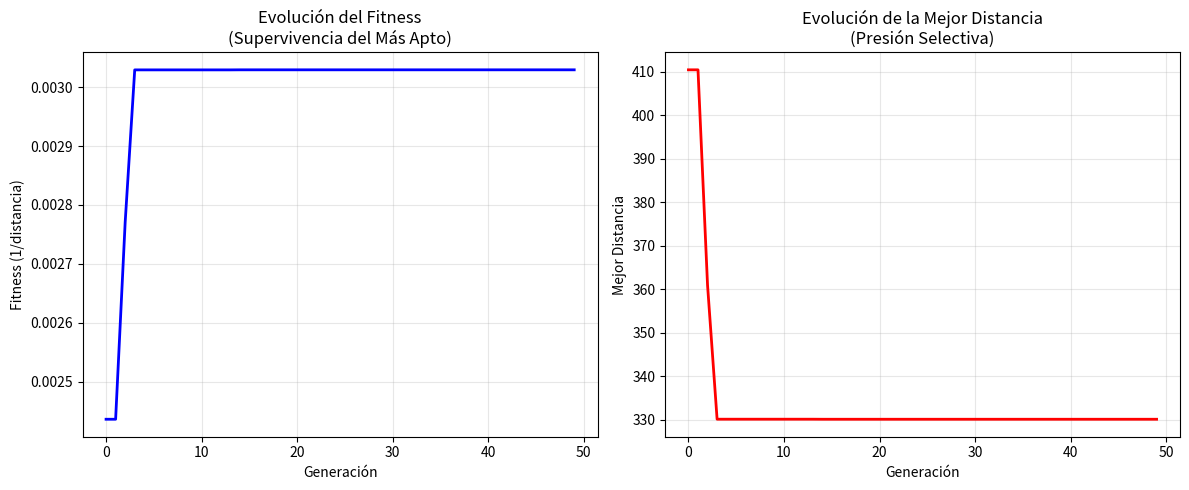

Here is the Python script that generated this plot:
import random
import numpy as np
import matplotlib.pyplot as plt
from typing import List, Tuple
import copy
import math

class GeneticTSP:
    """
    ALGORITMO GENÉTICO PARA EL PROBLEMA DEL VIAJERO (TSP)

    - POBLACIÓN: Conjunto de individuos (soluciones candidatas)
    - INDIVIDUO/CROMOSOMA: Una ruta específica que visita todas las ciudades
    - GEN: Una ciudad en la ruta
    - FITNESS: Qué tan buena es una solución (inverso de la distancia total)
    - SELECCIÓN: Los individuos más aptos tienen mayor probabilidad de reproducirse
    - CRUZAMIENTO/CROSSOVER: Dos padres crean descendencia combinando sus características
    - MUTACIÓN: Pequeños cambios aleatorios para mantener diversidad genética
    - GENERACIÓN: Una iteración completa del algoritmo evolutivo
    """
    
    def __init__(self, distance_matrix: np.ndarray, population_size: int = 100, 
                 mutation_rate: float = 0.02, elite_size: int = 20, generations: int = 500):
        """
        INICIALIZACIÓN DEL ECOSISTEMA GENÉTICO
        
        Args:
            distance_matrix: Matriz de distancias entre ciudades (el "ambiente")
            population_size: Tamaño de la población (cuántos individuos coexisten)
            mutation_rate: Tasa de mutación (probabilidad de cambios genéticos aleatorios)
            elite_size: Número de mejores individuos que pasan a la siguiente generación
            generations: Número de generaciones a evolucionar
        """
        self.distance_matrix = distance_matrix
        self.num_cities = len(distance_matrix)
        self.population_size = population_size
        self.mutation_rate = mutation_rate
        self.elite_size = elite_size
        self.generations = generations
        
        # Historia evolutiva para análisis
        self.fitness_history = []
        self.best_distance_history = []
    
    def create_individual(self) -> List[int]:
        """
        GÉNESIS: Crear un individuo (cromosoma) aleatorio
        
        En biología: Como la formación aleatoria de un nuevo organismo
        En TSP: Una ruta aleatoria que visita todas las ciudades exactamente una vez
        
        Returns:
            Lista de ciudades representando una ruta (cromosoma)
        """
        # Crear una permutación aleatoria de las ciudades (excluyendo la ciudad inicial 0)
        cities = list(range(1, self.num_cities))
        random.shuffle(cities)
        return [0] + cities  # Siempre empezamos desde la ciudad 0
    
    def create_initial_population(self) -> List[List[int]]:
        """
        CREACIÓN DE LA POBLACIÓN INICIAL
        
        En biología: Como la generación fundadora de una especie en un nuevo hábitat
        En TSP: Conjunto de rutas aleatorias que formarán la primera generación
        
        Returns:
            Lista de individuos (población inicial)
        """
        population = []
        for i in range(self.population_size):
            individual = self.create_individual()
            population.append(individual)
        
        print(f"   POBLACIÓN INICIAL CREADA: {self.population_size} individuos")
        print(f"   Cada individuo representa una ruta visitando {self.num_cities} ciudades")
        
        return population
    
    def calculate_fitness(self, individual: List[int]) -> float:
        """
        EVALUACIÓN DEL FITNESS (APTITUD)
        
        En biología: Capacidad de un organismo para sobrevivir y reproducirse
        En TSP: Qué tan buena es una ruta (menor distancia = mayor fitness)
        
        Args:
            individual: Ruta a evaluar
            
        Returns:
            Valor de fitness (mayor es mejor)
        """
        total_distance = 0
        
        # Calcular distancia total de la ruta
        for i in range(len(individual)):
            from_city = individual[i]
            to_city = individual[(i + 1) % len(individual)]  # Regresar al origen
            total_distance += self.distance_matrix[from_city][to_city]
        
        # FITNESS = 1 / distancia (menor distancia = mayor fitness)
        # Agregamos un pequeño valor para evitar división por cero
        fitness = 1 / (total_distance + 1e-10)
        
        return fitness
    
    def evaluate_population(self, population: List[List[int]]) -> List[Tuple[List[int], float]]:
        """
        EVALUACIÓN DE TODA LA POBLACIÓN
        
        En biología: Como evaluar la aptitud de todos los individuos en un ecosistema
        En TSP: Calcular el fitness de todas las rutas en la población
        
        Args:
            population: Lista de individuos
            
        Returns:
            Lista de tuplas (individuo, fitness) ordenada por fitness descendente
        """
        fitness_results = []
        
        for individual in population:
            fitness = self.calculate_fitness(individual)
            fitness_results.append((individual, fitness))
        
        # Ordenar por fitness (mayor fitness primero - supervivencia del más apto)
        fitness_results.sort(key=lambda x: x[1], reverse=True)
        
        return fitness_results
    
    def selection(self, ranked_population: List[Tuple[List[int], float]], 
                  num_parents: int) -> List[List[int]]:
        """
        SELECCIÓN NATURAL - TORNEO/RULETA
        
        En biología: Los individuos más aptos tienen mayor probabilidad de reproducirse
        En TSP: Seleccionar padres basado en su fitness para crear descendencia
        
        Usa selección por torneo: cada padre se elige comparando individuos aleatorios
        
        Args:
            ranked_population: Población ordenada por fitness
            num_parents: Número de padres a seleccionar
            
        Returns:
            Lista de padres seleccionados
        """
        parents = []
        
        # ELITISMO: Los mejores individuos automáticamente pasan a la siguiente generación
        for i in range(self.elite_size):
            parents.append(ranked_population[i][0])
        
        # SELECCIÓN POR TORNEO para el resto
        tournament_size = 3
        for _ in range(num_parents - self.elite_size):
            # Seleccionar candidatos aleatorios para el torneo
            tournament = random.sample(ranked_population, tournament_size)
            # El ganador del torneo (mayor fitness) se convierte en padre
            winner = max(tournament, key=lambda x: x[1])
            parents.append(winner[0])
        
        print(f"   SELECCIÓN COMPLETADA: {len(parents)} padres seleccionados")
        print(f"   Elite preservada: {self.elite_size} mejores individuos")
        print(f"   Torneo para el resto: {num_parents - self.elite_size} individuos")
        
        return parents
    
    def order_crossover(self, parent1: List[int], parent2: List[int]) -> Tuple[List[int], List[int]]:
        """
        CRUZAMIENTO GENÉTICO - ORDER CROSSOVER (OX)
        
        En biología: Dos padres crean descendencia combinando material genético
        En TSP: Crear nuevas rutas combinando segmentos de rutas padre
        
        OX es específico para TSP - mantiene el orden relativo de las ciudades
        
        Args:
            parent1, parent2: Rutas padre
            
        Returns:
            Tupla con dos hijos
        """
        size = len(parent1)
        
        # Seleccionar dos puntos de corte aleatorios
        start, end = sorted(random.sample(range(1, size), 2))  # Excluir ciudad 0
        
        # CREAR HIJO 1
        child1 = [None] * size
        child1[0] = 0  # Siempre empezar desde ciudad 0
        child1[start:end] = parent1[start:end]  # Heredar segmento del padre 1
        
        # Llenar posiciones restantes con genes del padre 2 en orden
        remaining_cities = [city for city in parent2 if city not in child1[start:end] and city != 0]
        j = 0
        for i in range(1, size):  # Empezar desde 1, ya que 0 está fija
            if child1[i] is None:
                child1[i] = remaining_cities[j]
                j += 1
        
        # CREAR HIJO 2 (proceso inverso)
        child2 = [None] * size
        child2[0] = 0
        child2[start:end] = parent2[start:end]
        
        remaining_cities = [city for city in parent1 if city not in child2[start:end] and city != 0]
        j = 0
        for i in range(1, size):
            if child2[i] is None:
                child2[i] = remaining_cities[j]
                j += 1
        
        return child1, child2
    
    def mutate(self, individual: List[int]) -> List[int]:
        """
        MUTACIÓN GENÉTICA
        
        En biología: Cambios aleatorios en el material genético
        En TSP: Intercambio aleatorio de ciudades para mantener diversidad
        
        Usa mutación por intercambio (swap mutation)
        
        Args:
            individual: Ruta a mutar
            
        Returns:
            Individuo mutado
        """
        mutated = individual.copy()
        
        if random.random() < self.mutation_rate:
            # Seleccionar dos posiciones aleatorias (excluyendo la ciudad inicial)
            idx1, idx2 = random.sample(range(1, len(individual)), 2)
            # Intercambiar ciudades (mutación)
            mutated[idx1], mutated[idx2] = mutated[idx2], mutated[idx1]
        
        return mutated
    
    def create_offspring(self, parents: List[List[int]]) -> List[List[int]]:
        """
        REPRODUCCIÓN - CREAR DESCENDENCIA
        
        En biología: Proceso de reproducción sexual donde los padres crean hijos
        En TSP: Combinar rutas padre para crear nuevas rutas hijo
        
        Args:
            parents: Lista de padres seleccionados
            
        Returns:
            Nueva población (descendencia)
        """
        offspring = []
        
        # Los elite pasan directamente (supervivencia garantizada)
        for i in range(self.elite_size):
            offspring.append(parents[i])
        
        # Crear resto de descendencia mediante cruzamiento
        for i in range(self.elite_size, self.population_size, 2):
            # Seleccionar dos padres aleatorios
            parent1 = random.choice(parents)
            parent2 = random.choice(parents)
            
            # CRUZAMIENTO: crear dos hijos
            child1, child2 = self.order_crossover(parent1, parent2)
            
            # MUTACIÓN: aplicar mutación a los hijos
            child1 = self.mutate(child1)
            child2 = self.mutate(child2)
            
            offspring.append(child1)
            if len(offspring) < self.population_size:
                offspring.append(child2)
        
        # Asegurar tamaño exacto de población
        while len(offspring) < self.population_size:
            parent = random.choice(parents)
            child = self.mutate(parent.copy())
            offspring.append(child)
        
        return offspring[:self.population_size]
    
    def get_route_distance(self, route: List[int]) -> float:
        """
        Calcular distancia total de una ruta
        
        Args:
            route: Lista de ciudades en orden de visita
            
        Returns:
            Distancia total de la ruta
        """
        total_distance = 0
        for i in range(len(route)):
            from_city = route[i]
            to_city = route[(i + 1) % len(route)]
            total_distance += self.distance_matrix[from_city][to_city]
        return total_distance
    
    def evolve(self) -> Tuple[List[int], float]:
        """
        PROCESO EVOLUTIVO COMPLETO
        
        En biología: Evolución de especies a través de generaciones
        En TSP: Mejoramiento iterativo de soluciones a través de generaciones
        
        Returns:
            Tupla con la mejor ruta encontrada y su distancia
        """
        print("\nINICIANDO EVOLUCIÓN GENÉTICA")
        
        # GÉNESIS: Crear población inicial
        population = self.create_initial_population()
        
        best_route = None
        best_distance = float('inf')
        
        # EVOLUCIÓN A TRAVÉS DE GENERACIONES
        for generation in range(self.generations):
            print(f"\n  GENERACIÓN {generation + 1}/{self.generations}")
            
            # 1. EVALUACIÓN: Calcular fitness de toda la población
            ranked_population = self.evaluate_population(population)
            
            # 2. REGISTRO DE ESTADÍSTICAS
            current_best_fitness = ranked_population[0][1]
            current_best_route = ranked_population[0][0]
            current_best_distance = self.get_route_distance(current_best_route)
            
            # Actualizar mejor solución global
            if current_best_distance < best_distance:
                best_route = current_best_route.copy()
                best_distance = current_best_distance
                print(f"      NUEVA MEJOR RUTA ENCONTRADA: Distancia = {best_distance:.2f}")
            
            # Guardar estadísticas
            self.fitness_history.append(current_best_fitness)
            self.best_distance_history.append(best_distance)
            
            # 3. SELECCIÓN: Elegir padres para reproducción
            num_parents = self.population_size // 2
            parents = self.selection(ranked_population, num_parents)
            
            # 4. REPRODUCCIÓN: Crear nueva generación
            population = self.create_offspring(parents)
            
            # Mostrar progreso cada 50 generaciones
            if (generation + 1) % 50 == 0:
                avg_fitness = np.mean([fit for _, fit in ranked_population])
                print(f"      Estadísticas Generación {generation + 1}:")
                print(f"      Mejor distancia: {current_best_distance:.2f}")
                print(f"      Fitness promedio: {avg_fitness:.6f}")
                print(f"      Diversidad: {len(set(str(ind) for ind in population))} rutas únicas")
        
        print("\nEVOLUCIÓN COMPLETADA")
        print(f"MEJOR RUTA ENCONTRADA:")
        print(f"   Ruta: {' -> '.join(map(str, best_route))} -> {best_route[0]}")
        print(f"   Distancia total: {best_distance:.2f}")
        
        return best_route, best_distance
    
    def plot_evolution(self, save_plot=True):
        """
        Visualizar el progreso evolutivo
        """
        # Configurar matplotlib para modo no interactivo
        plt.ioff()  # Desactivar modo interactivo
        
        plt.figure(figsize=(12, 5))
        
        # Gráfico 1: Evolución del fitness
        plt.subplot(1, 2, 1)
        plt.plot(self.fitness_history, 'b-', linewidth=2)
        plt.title('Evolución del Fitness\n(Supervivencia del Más Apto)', fontsize=12)
        plt.xlabel('Generación')
        plt.ylabel('Fitness (1/distancia)')
        plt.grid(True, alpha=0.3)
        
        # Gráfico 2: Evolución de la mejor distancia
        plt.subplot(1, 2, 2)
        plt.plot(self.best_distance_history, 'r-', linewidth=2)
        plt.title('Evolución de la Mejor Distancia\n(Presión Selectiva)', fontsize=12)
        plt.xlabel('Generación')
        plt.ylabel('Mejor Distancia')
        plt.grid(True, alpha=0.3)
        
        plt.tight_layout()
        
        if save_plot:
            filename = 'tsp_evolution.png'
            plt.savefig(filename, dpi=300, bbox_inches='tight')
            print(f"Gráfico guardado como: {filename}")
        else:
            try:
                plt.show()
            except Exception as e:
                print(f"No se puede mostrar el gráfico interactivo: {e}")
                filename = 'tsp_evolution.png'
                plt.savefig(filename, dpi=300, bbox_inches='tight')
                print(f"Gráfico guardado como: {filename}")
        
        plt.close()  # Cerrar figura para liberar memoria


def create_sample_distance_matrix(num_cities: int) -> np.ndarray:
    """
    Crear matriz de distancias de ejemplo
    """
    # Generar coordenadas aleatorias para las ciudades
    np.random.seed(42)  # Para resultados reproducibles
    coords = np.random.uniform(0, 100, (num_cities, 2))
    
    # Calcular matriz de distancias euclidiana
    distance_matrix = np.zeros((num_cities, num_cities))
    for i in range(num_cities):
        for j in range(num_cities):
            if i != j:
                distance_matrix[i][j] = np.sqrt(
                    (coords[i][0] - coords[j][0])**2 + 
                    (coords[i][1] - coords[j][1])**2
                )
    
    return distance_matrix


# EJEMPLO DE USO
if __name__ == "__main__":
    print("ALGORITMO GENÉTICO PARA TSP")
    print("Simulando evolución artificial para encontrar la mejor ruta\n")
    
    # Crear problema de ejemplo con 10 ciudades
    num_cities = 10
    distance_matrix = create_sample_distance_matrix(num_cities)
    
    print(f"PROBLEMA: Encontrar la mejor ruta visitando {num_cities} ciudades")
    print(f"ESPACIO DE BÚSQUEDA: {math.factorial(num_cities-1):,} rutas posibles")
    
    # Configurar y ejecutar algoritmo genético
    ga = GeneticTSP(
        distance_matrix=distance_matrix,
        population_size=25,      # Tamaño de la población
        mutation_rate=0.02,       # 2% de probabilidad de mutación
        elite_size=10,            # 20 mejores individuos pasan automáticamente
        generations=50         # 100 generaciones de evolución
    )
    
    # EVOLUCIONAR
    best_route, best_distance = ga.evolve()
    
    # Visualizar evolución (guardará la imagen como archivo)
    ga.plot_evolution(save_plot=True)
    
    print(f"\nRESULTADO FINAL:")
    print(f"Mejor ruta evolutiva: {best_route}")
    print(f"Distancia: {best_distance:.2f}")
    
    # Comparación con ruta aleatoria
    random_route = ga.create_individual()
    random_distance = ga.get_route_distance(random_route)
    improvement = ((random_distance - best_distance) / random_distance) * 100
    
    print(f"\nMEJORA vs SOLUCIÓN ALEATORIA:")
    print(f"Ruta aleatoria: {random_distance:.2f}")
    print(f"Mejora evolutiva: {improvement:.1f}%")
